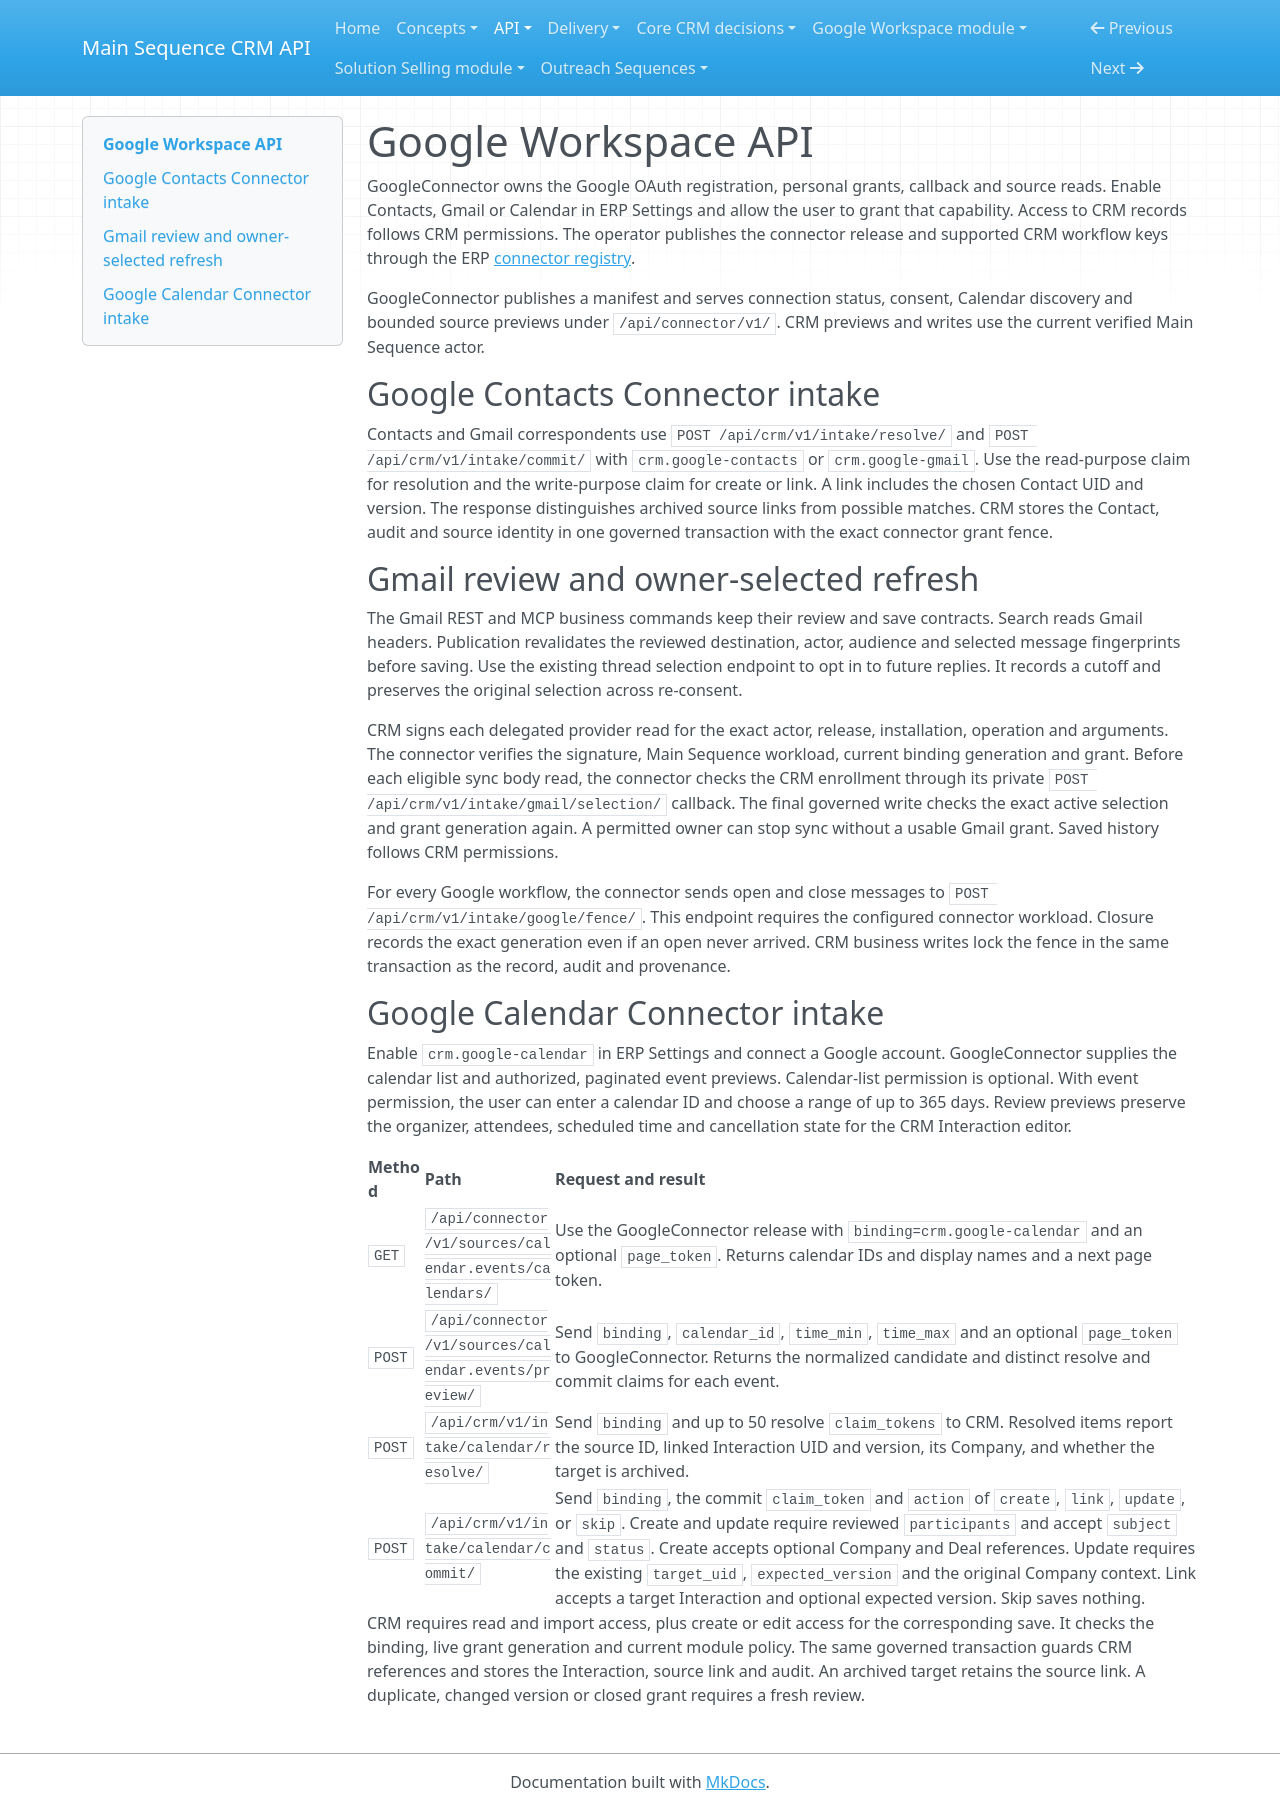

repository: MainSequenceCorp/MainSequenceCRMAPI · page: api/google-workspace/index.html · generator: mkdocs

# Google Workspace API

GoogleConnector owns the Google OAuth registration, personal grants, callback
and source reads. Enable Contacts, Gmail or Calendar in ERP Settings and allow
the user to grant that capability. Access to CRM records follows CRM
permissions. The operator publishes the connector release and supported
CRM workflow keys through the ERP
[connector registry](https://github.com/MainSequenceCorp/MainSequenceERPAPI/blob/main/engineering/architecture/adr/0002-provider-connectors-and-intake-ports.md).

GoogleConnector publishes a manifest and serves connection status, consent,
Calendar discovery and bounded source previews under `/api/connector/v1/`.
CRM previews and writes use the current verified Main Sequence actor.

## Google Contacts Connector intake

Contacts and Gmail correspondents use `POST /api/crm/v1/intake/resolve/` and
`POST /api/crm/v1/intake/commit/` with `crm.google-contacts` or
`crm.google-gmail`. Use the read-purpose claim for resolution and the
write-purpose claim for create or link. A link includes the chosen Contact
UID and version. The response distinguishes archived source links from
possible matches. CRM stores the Contact, audit and source identity in one
governed transaction with the exact connector grant fence.

## Gmail review and owner-selected refresh

The Gmail REST and MCP business commands keep their review and save
contracts. Search reads Gmail headers. Publication revalidates the reviewed
destination, actor, audience and selected message fingerprints before saving.
Use the existing thread selection endpoint to opt in to future replies. It
records a cutoff and preserves the original selection across re-consent.

CRM signs each delegated provider read for the exact actor, release,
installation, operation and arguments. The connector verifies the signature,
Main Sequence workload, current binding generation and grant. Before each eligible sync body
read, the connector checks the CRM enrollment through its private
`POST /api/crm/v1/intake/gmail/selection/` callback. The final governed write
checks the exact active selection and grant generation again. A permitted
owner can stop sync without a usable Gmail grant. Saved history follows CRM
permissions.

For every Google workflow, the connector sends open and close messages to
`POST /api/crm/v1/intake/google/fence/`. This endpoint requires the configured
connector workload. Closure records the exact generation even if an open
never arrived. CRM business writes lock the fence in the same transaction
as the record, audit and provenance.

## Google Calendar Connector intake

Enable `crm.google-calendar` in ERP Settings and connect a Google account.
GoogleConnector supplies the calendar list and authorized, paginated event
previews. Calendar-list permission is optional. With event permission, the
user can enter a calendar ID and choose a range of up to 365 days. Review
previews preserve the organizer, attendees, scheduled time and cancellation
state for the CRM Interaction editor.

| Method | Path | Request and result |
| --- | --- | --- |
| `GET` | `/api/connector/v1/sources/calendar.events/calendars/` | Use the GoogleConnector release with `binding=crm.google-calendar` and an optional `page_token`. Returns calendar IDs and display names and a next page token. |
| `POST` | `/api/connector/v1/sources/calendar.events/preview/` | Send `binding`, `calendar_id`, `time_min`, `time_max` and an optional `page_token` to GoogleConnector. Returns the normalized candidate and distinct resolve and commit claims for each event. |
| `POST` | `/api/crm/v1/intake/calendar/resolve/` | Send `binding` and up to 50 resolve `claim_tokens` to CRM. Resolved items report the source ID, linked Interaction UID and version, its Company, and whether the target is archived. |
| `POST` | `/api/crm/v1/intake/calendar/commit/` | Send `binding`, the commit `claim_token` and `action` of `create`, `link`, `update`, or `skip`. Create and update require reviewed `participants` and accept `subject` and `status`. Create accepts optional Company and Deal references. Update requires the existing `target_uid`, `expected_version` and the original Company context. Link accepts a target Interaction and optional expected version. Skip saves nothing. |

CRM requires read and import access, plus create or edit access for the
corresponding save. It checks the binding, live grant generation and current
module policy. The same governed transaction guards CRM references and stores
the Interaction, source link and audit. An archived target retains the
source link. A duplicate, changed version or closed grant requires a fresh
review.
